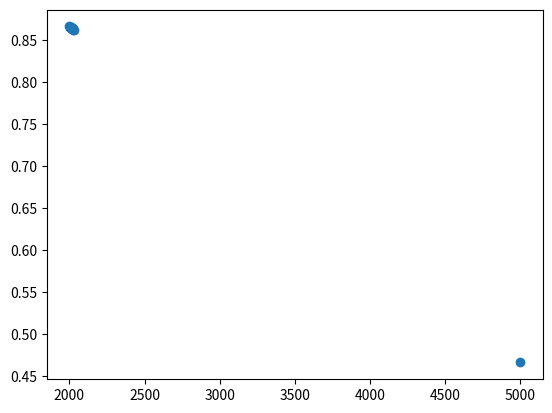

Generate this figure with matplotlib:
from matplotlib import pyplot as plt

x = [2000,
     2001,
     2002,
     2003,
     2004,
     2005,
     2006,
     2007,
     2008,
     2009,
     2010,
     2011,
     2012,
     2013,
     2014,
     2015,
     2016,
     2017,
     2018,
     2019,
     2020,
     2021,
     2022,
     2023,
     2024,
     2025,
     2026,
     2027,
     2028,
     5000]

y = [0.8666666666666667, 0.8665333333333334, 0.8663999999999998, 0.8662666666666666, 0.8661333333333333, 0.8660000000000001, 0.8658666666666668, 0.8657333333333332, 0.8655999999999999, 0.8654666666666666, 0.8653333333333333, 0.8652000000000001, 0.8650666666666667, 0.8649333333333333, 0.8647999999999999, 0.8646666666666667, 0.8645333333333334, 0.8644000000000001, 0.8642666666666667, 0.8641333333333333, 0.8639999999999999, 0.8638666666666667, 0.8637333333333332, 0.8636, 0.8634666666666667, 0.8633333333333333, 0.8632, 0.8630666666666666, 0.8629333333333333, 0.4666666666666668]

plt.scatter(x, y)
plt.show()